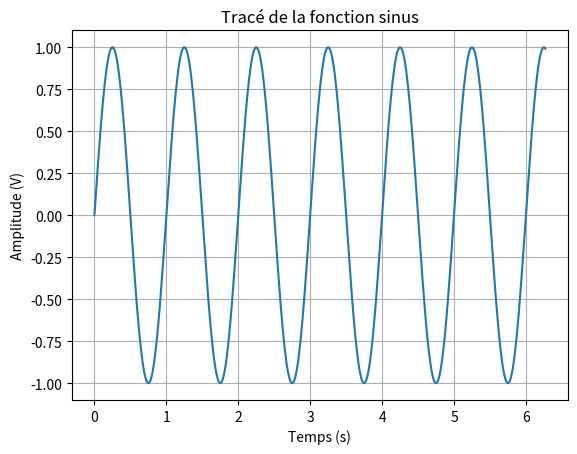
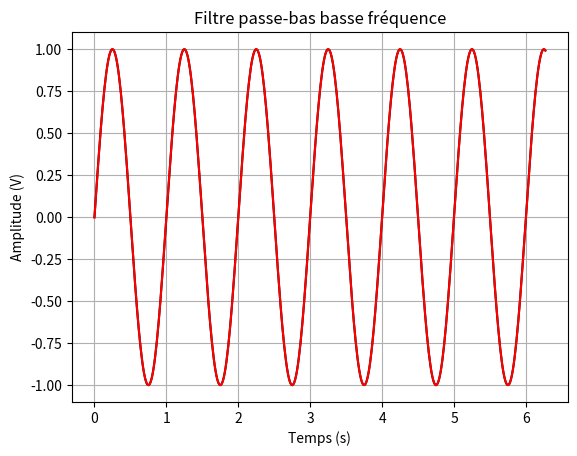
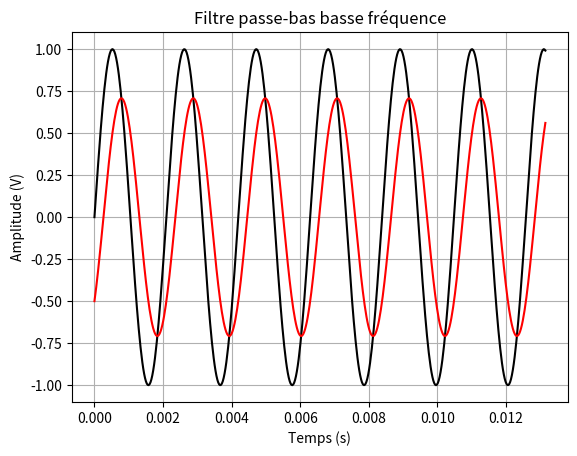
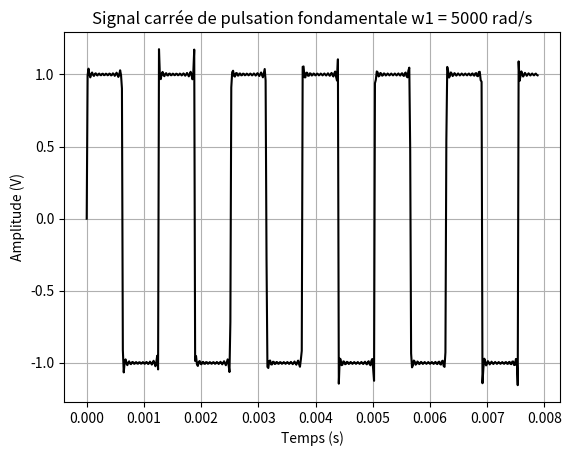
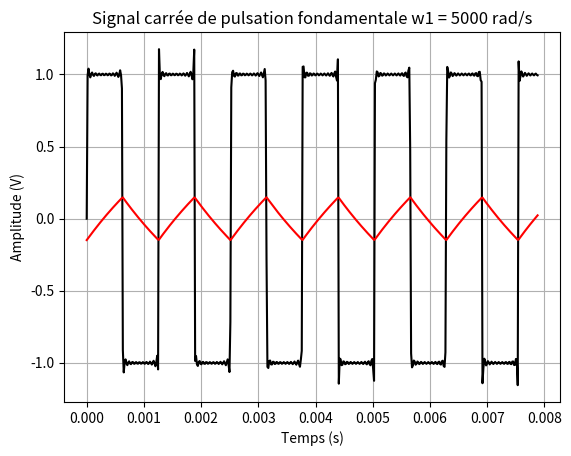

Reproduce these figures in Python, in order.
#Arnaud Capitan MPSI B
#Devoir Maison - Physique informatique
#Simulations numériques
#Filtre passe-bas du premier ordre attaqué par un créneau

import cmath as cm
import math as m
import matplotlib.pyplot as plt

##Fonction onde associée, renvoie des listes

global w1
global N_points

w1=5000
N_points = 500 #Nombre de points choisis pour les graphes

"""
## Problème de cette fonction : ne prend pas en compte le changement d'échelle des temps
## Ne dispose pas non plus de suffisamment de points
def ondeassociee_v1(A, phi, f):
    listeTemps=[]
    for k in range (500):
        listeTemps.append(k*2*m.pi/500)
    listeValeurs=[]
    for k in range (500):
        listeValeurs.append(A*m.sin(phi+2*m.pi*f*listeTemps[k]))
    return(listeTemps,listeValeurs)
"""

def echelle(f): #On crée cette fonction afin de changer l'échelle de temps pour l'affichage des courbes
    n=1
    while f > n:
        n*=10
    return(f)

def ondeassociee(A, phi, f):
    listeTemps=[]
    ech=echelle(f)
    for k in range (N_points):
        listeTemps.append((k/ech)*2*m.pi/N_points)
    listeValeurs=[]
    for k in range (N_points):
        listeValeurs.append(A*m.sin(phi+2*m.pi*f*listeTemps[k]))
    return(listeTemps,listeValeurs)


#Vérification de la fonction :

X, Y=ondeassociee(1, 0, 1) #Fonction sinus de période 1s (T=1/f)
plt.plot(X, Y)
plt.xlabel("Temps (s)")
plt.ylabel("Amplitude (V)")
plt.grid(True)
plt.title("Tracé de la fonction sinus")
plt.show() #On obtient bien la fonction sinus
plt.clf()

##Fonction complexe associée à la tension d'entrée
def complexeassociee(A, phi):
    return(A*cm.exp(phi*1j))

"""
Pour le filtre passe-bas du premier ordre
Je choisis un circuit RC série
H(jw) = 1/1 + jRCw, w1 = 1/RC = 2pi*f1 = 3000 rad/s ici
H(jw) = Us complexe / Ue complexe
-> Us complexe = Ue complexe * H(jw)
-> Amplitude Us = A*|H(jw)| = A/sqrt(1+w²/w1²)
-> Phase = phi - arctan(w/w1)
"""

##Fonction tension de sortie réelle

def TSR(A, phi, f):
    module = abs(complexeassociee(A, phi))*1/m.sqrt(1+(2*m.pi*f/3000)**2)
    phase = phi - m.atan(2*m.pi*f/3000)
    return(module, phase, f)

def TSR_passe_haut(A, phi, f):
    module = abs(complexeassociee(A, phi))*1/m.sqrt(1+1/(2*m.pi*f/3000)**2)
    phase = phi - m.atan(1/(2*m.pi*f/3000))
    return(module, phase, f)


#Vérification de la fonction :

X, Y=ondeassociee(1,0,1) #Fonction sinus de période 1s (T=1/f)
plt.plot(X, Y, color='black', label="Tension d'entrée")
A, phi, f = TSR(1,0,1)
X,Y=ondeassociee(A, phi, f)
plt.plot(X, Y, color='red', label='Tension de sortie')
#Cette fonction devrait rester inchangée car filtre passe-bas
plt.title("Filtre passe-bas basse fréquence")
plt.xlabel("Temps (s)")
plt.ylabel("Amplitude (V)")
plt.grid(True)
plt.show() #On obtient bien la même fonction sinus (superposition)
plt.clf()

X, Y=ondeassociee(1,0,477) #Fonction sinus de pulsation w = w0 environ
plt.plot(X, Y, color='black', label="Tension d'entrée")
A, phi, f=TSR(1,0,477)
X,Y=ondeassociee(A, phi, f)
plt.plot(X, Y, color ='red', label='Tension de sortie') #Cette fonction devrait être déphasée et d'amplitude plus faible
plt.title("Filtre passe-bas basse fréquence")
plt.xlabel("Temps (s)")
plt.ylabel("Amplitude (V)")
plt.grid(True)
plt.show() #On obtient un déphasage et une amplitude réduite
plt.clf()


## Fonction signal carré
#Décomposition du signal carré en série de Fourier :
#x(t) = 4/pi * somme de 0 à l'infini de sin((2k+1)2pift)/(2k+1)
#Le signal est considéré reconstitué à l'identique à partir des 50 premiers termes

def signal_carre():
    f=w1/(2*m.pi) #f = w/2pi
    ech=echelle(f)
    listeTemps=[]
    for k in range (N_points):
        listeTemps.append((k/ech)*2*m.pi/N_points)
    listeValeurs=[]
    for k in range (N_points):
        valeur = 0
        t=listeTemps[k]
        for i in range (50): #Nombre de termes de la décomposition de Fourier
            valeur+= (4/m.pi)*m.sin((2*i+1)*w1*t)/(2*i+1)
        listeValeurs.append(valeur)
    return(listeTemps,listeValeurs)


#Vérification de la fonction d'entrée carrée

X,Y=signal_carre()
plt.plot(X,Y,color='black',label="Tension d'entrée")
plt.title("Signal carrée de pulsation fondamentale w1 = 5000 rad/s")
plt.xlabel("Temps (s)")
plt.ylabel("Amplitude (V)")
plt.grid(True)
plt.show()
plt.clf()

def signal_sortie():
    f=w1/(2*m.pi) #Même échelle que le signal d'entrée
    ech=echelle(f)
    listeTemps=[]
    for k in range (N_points):
        listeTemps.append((k/ech)*2*m.pi/N_points)
    listeValeurs=[]
    for k in range (N_points):
        listeValeurs.append(0)
    for i in range (50):
        liste_provisoire=[]
        A, phi, w = TSR((4/m.pi)/(2*i+1),0,(2*i+1)*w1)
        for k in range (N_points):
            liste_provisoire.append(A*m.sin(phi+w*listeTemps[k]))
        for k in range (N_points):
            listeValeurs[k]+=liste_provisoire[k]
    return(listeTemps,listeValeurs)

X,Y=signal_carre()
plt.plot(X,Y,color='black',label="Tension d'entrée")
X,Y=signal_sortie()
plt.plot(X,Y,color='red',label="Tension de sortie")
plt.title("Signal carrée de pulsation fondamentale w1 = 5000 rad/s")
plt.xlabel("Temps (s)")
plt.ylabel("Amplitude (V)")
plt.grid(True)
plt.show()
plt.clf()
